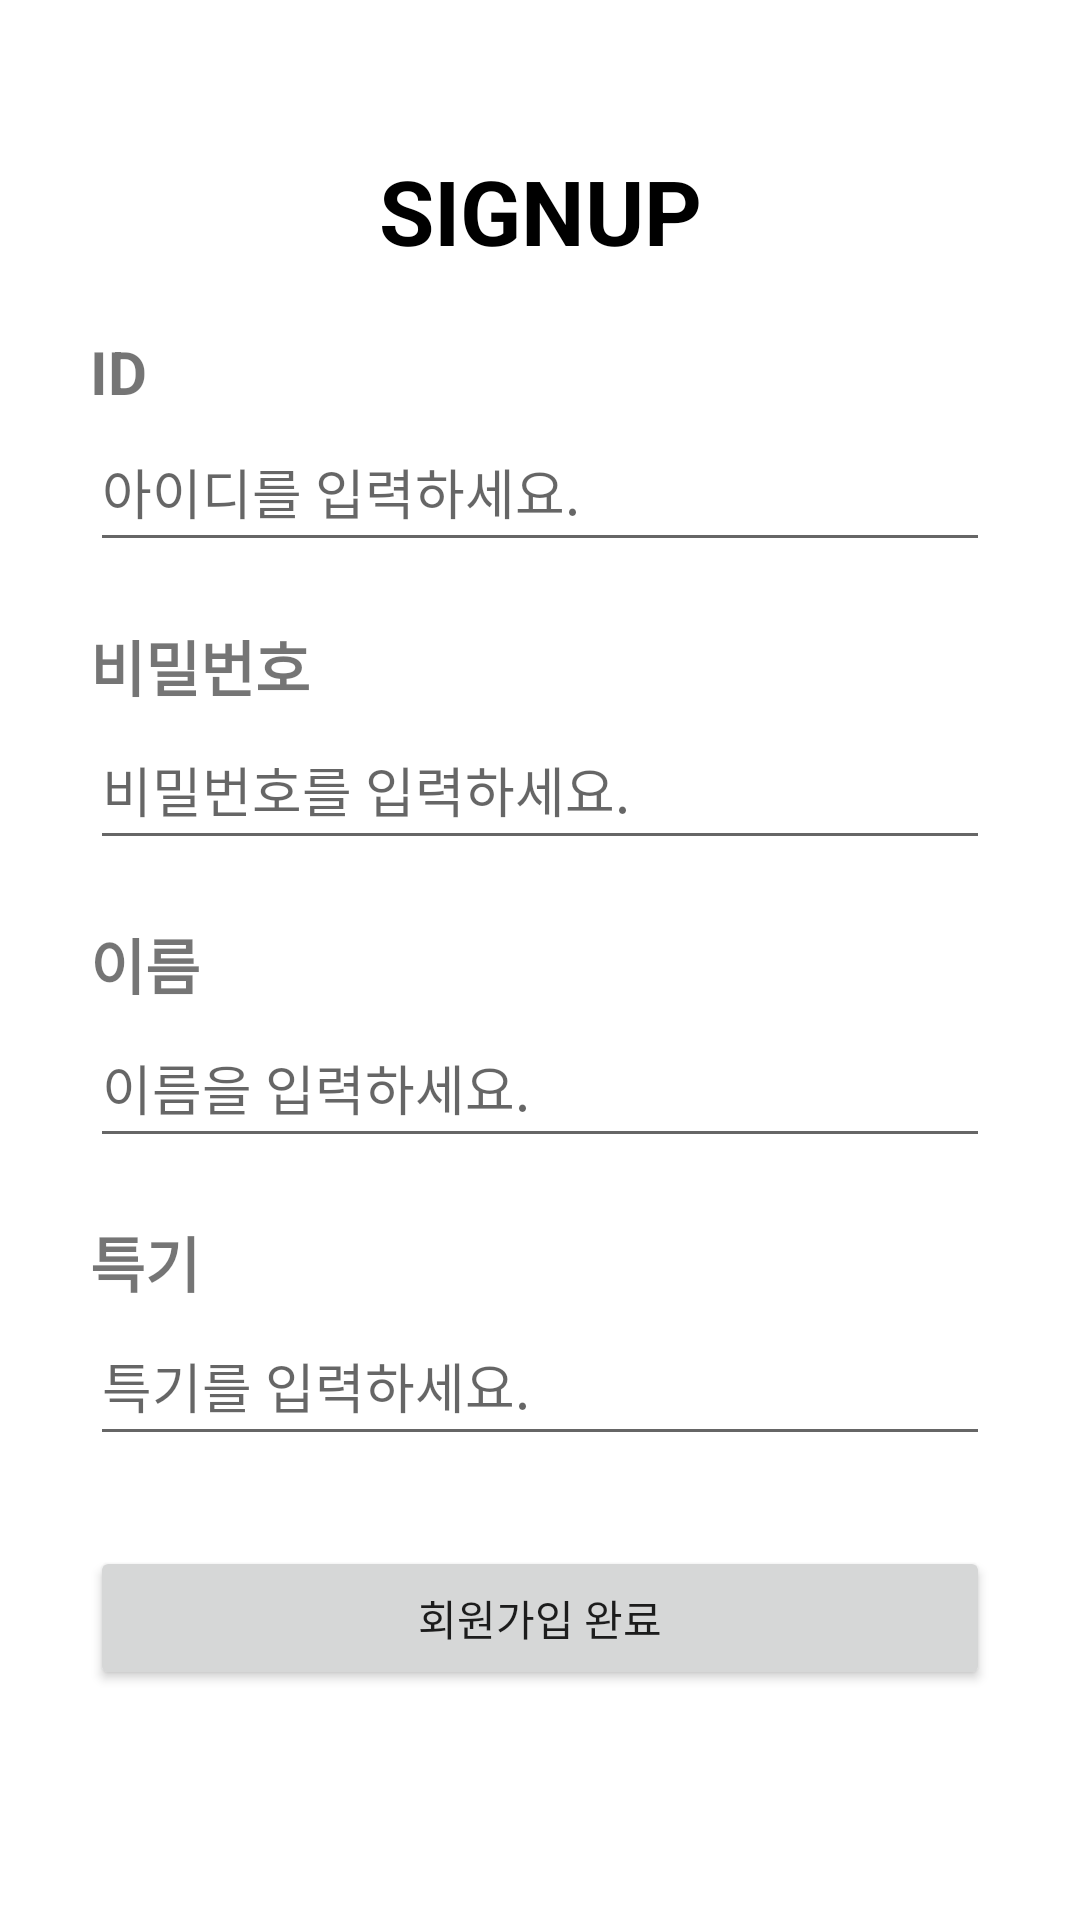

Reconstruct the res/layout file that produces this screen, plus the resources it refers to.
<!-- AndroidManifest.xml: application theme Theme.GOSOPTAndroid -->
<!-- res/layout/activity_sign_up.xml -->
<?xml version="1.0" encoding="utf-8"?>
<androidx.constraintlayout.widget.ConstraintLayout xmlns:android="http://schemas.android.com/apk/res/android"
    xmlns:app="http://schemas.android.com/apk/res-auto"
    xmlns:tools="http://schemas.android.com/tools"
    android:layout_width="match_parent"
    android:layout_height="match_parent"
    tools:context=".SignUpActivity">

    <TextView
        android:id="@+id/tv_2"
        android:layout_width="0dp"
        android:layout_height="wrap_content"
        android:text="@string/signup"
        android:textColor="@color/black"
        android:textStyle="bold"
        android:textSize="30sp"
        android:layout_marginTop="50dp"
        android:gravity="center"
        app:layout_constraintTop_toTopOf="parent"
        app:layout_constraintStart_toStartOf="@id/bt_fsu"
        app:layout_constraintEnd_toEndOf="@id/bt_fsu"
        />

    <TextView
        android:id="@+id/bt_id"
        android:layout_width="wrap_content"
        android:layout_height="wrap_content"
        android:text="@string/id"
        android:textSize="20sp"
        android:textStyle="bold"
        android:layout_marginTop="20dp"
        app:layout_constraintTop_toBottomOf="@id/tv_2"
        app:layout_constraintStart_toStartOf="@id/bt_fsu"
        />

    <EditText
        android:id="@+id/et_id"
        android:layout_width="0dp"
        android:layout_height="50dp"
        android:hint="@string/wrID"
        android:inputType="text"
        app:layout_constraintTop_toBottomOf="@id/bt_id"
        app:layout_constraintStart_toStartOf="@id/bt_fsu"
        app:layout_constraintEnd_toEndOf="@id/bt_fsu"
        />

    <TextView
        android:id="@+id/tv_pw"
        android:layout_width="wrap_content"
        android:layout_height="wrap_content"
        android:text="@string/korpw"
        android:textSize="20sp"
        android:textStyle="bold"
        android:layout_marginTop="20dp"
        app:layout_constraintTop_toBottomOf="@id/et_id"
        app:layout_constraintStart_toStartOf="@id/bt_fsu"
        />

    <EditText
        android:id="@+id/et_pw"
        android:layout_width="0dp"
        android:layout_height="50dp"
        android:hint="@string/wrPW"
        android:inputType="text"
        app:layout_constraintTop_toBottomOf="@id/tv_pw"
        app:layout_constraintStart_toStartOf="@id/bt_fsu"
        app:layout_constraintEnd_toEndOf="@id/bt_fsu"
        />

    <TextView
        android:id="@+id/tv_name"
        android:layout_width="wrap_content"
        android:layout_height="wrap_content"
        android:text="@string/name"
        android:textSize="20sp"
        android:textStyle="bold"
        android:layout_marginTop="20dp"
        app:layout_constraintTop_toBottomOf="@id/et_pw"
        app:layout_constraintStart_toStartOf="@id/bt_fsu"
        />

    <EditText
        android:id="@+id/et_name"
        android:layout_width="0dp"
        android:layout_height="50dp"
        android:hint="@string/wrName"
        android:inputType="text"
        app:layout_constraintTop_toBottomOf="@id/tv_name"
        app:layout_constraintStart_toStartOf="@id/bt_fsu"
        app:layout_constraintEnd_toEndOf="@id/bt_fsu"
        />

    <TextView
        android:id="@+id/tv_spec"
        android:layout_width="wrap_content"
        android:layout_height="wrap_content"
        android:text="@string/spec"
        android:textSize="20sp"
        android:textStyle="bold"
        android:layout_marginTop="20dp"
        app:layout_constraintTop_toBottomOf="@id/et_name"
        app:layout_constraintStart_toStartOf="@id/bt_fsu"
        />

    <EditText
        android:id="@+id/et_spec"
        android:layout_width="0dp"
        android:layout_height="50dp"
        android:hint="@string/wrSpec"
        android:inputType="text"
        app:layout_constraintTop_toBottomOf="@id/tv_spec"
        app:layout_constraintStart_toStartOf="@id/bt_fsu"
        app:layout_constraintEnd_toEndOf="@id/bt_fsu"
        />

    <Button
        android:id="@+id/bt_fsu"
        android:layout_width="0dp"
        android:layout_height="wrap_content"
        android:text="@string/finSign"
        android:layout_marginTop="30dp"
        android:layout_marginHorizontal="30dp"
        app:layout_constraintTop_toBottomOf="@id/et_spec"
        app:layout_constraintStart_toStartOf="parent"
        app:layout_constraintEnd_toEndOf="parent"
        />
    
</androidx.constraintlayout.widget.ConstraintLayout>
<!-- resources referenced by this layout -->
<resources>
  <string name="finSign">회원가입 완료</string>
  <string name="id">ID</string>
  <string name="korpw">비밀번호</string>
  <string name="name">이름</string>
  <string name="signup">SIGNUP</string>
  <string name="spec">특기</string>
  <string name="wrID">아이디를 입력하세요.</string>
  <string name="wrName">이름을 입력하세요.</string>
  <string name="wrPW">비밀번호를 입력하세요.</string>
  <string name="wrSpec">특기를 입력하세요.</string>
  <style name="Theme.GOSOPTAndroid" parent="Theme.MaterialComponents.DayNight.DarkActionBar">
          
          <item name="colorPrimary">@color/purple_500</item>
          <item name="colorPrimaryVariant">@color/purple_700</item>
          <item name="colorOnPrimary">@color/white</item>
          
          <item name="colorSecondary">@color/teal_200</item>
          <item name="colorSecondaryVariant">@color/teal_700</item>
          <item name="colorOnSecondary">@color/black</item>
          
          <item name="android:statusBarColor">?attr/colorPrimaryVariant</item>
          
      </style>
  <!-- not gathered from this repository: default colours our renderer supplied (Android Studio template values) -->
  <color name="purple_500">#FF6200EE</color>
  <color name="purple_700">#FF3700B3</color>
  <color name="teal_200">#FF03DAC5</color>
  <color name="teal_700">#FF018786</color>
  <color name="black">#FF000000</color>
  <color name="white">#FFFFFFFF</color>
</resources>
